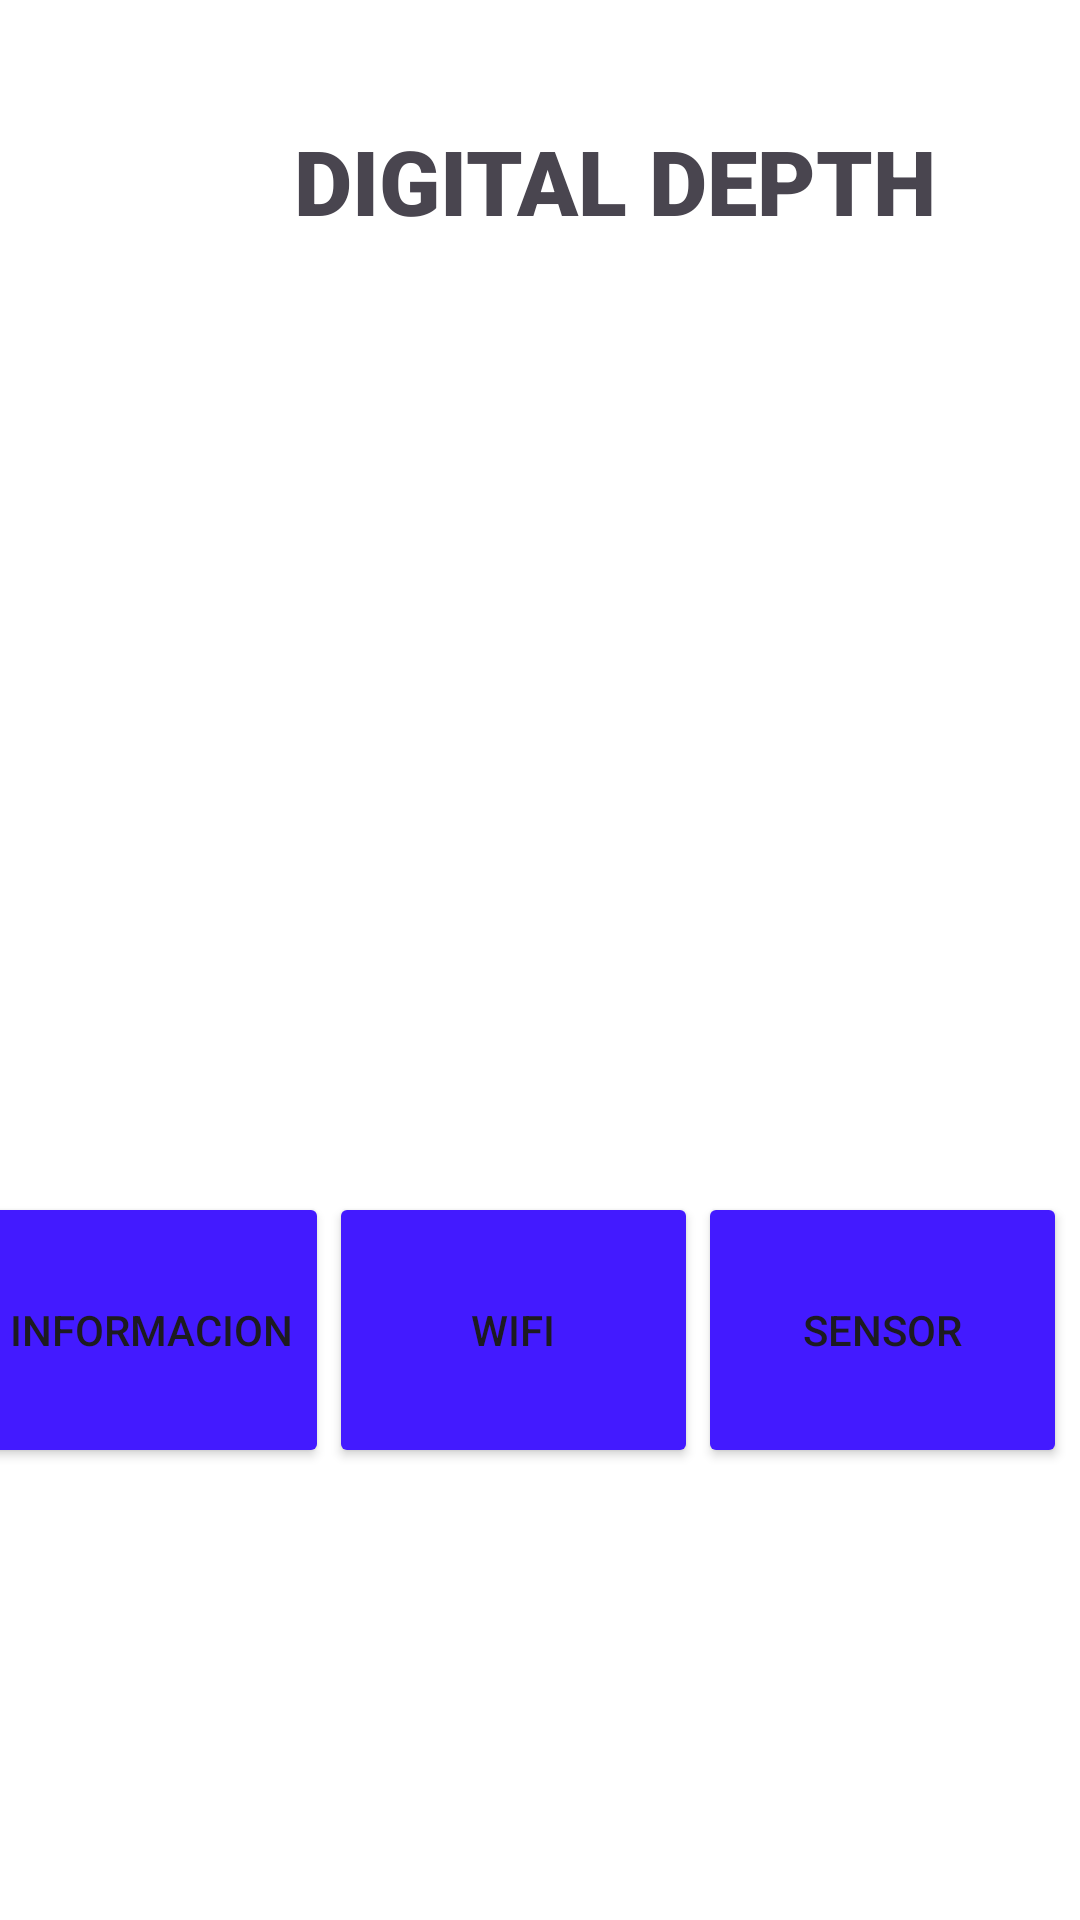

Produce the Android XML layout that renders to this screen, including the resource entries it uses.
<!-- AndroidManifest.xml: application theme Theme.DigitalDepth -->
<!-- res/layout/activity_menu_s.xml -->
<?xml version="1.0" encoding="utf-8"?>
<androidx.constraintlayout.widget.ConstraintLayout xmlns:android="http://schemas.android.com/apk/res/android"
    xmlns:app="http://schemas.android.com/apk/res-auto"
    xmlns:tools="http://schemas.android.com/tools"
    android:layout_width="match_parent"
    android:layout_height="match_parent"
    tools:context=".MenuS"
    android:background="#FFFFFF">

    <TableLayout
        android:id="@+id/tableLayout"
        android:layout_width="386dp"
        android:layout_height="166dp"
        android:layout_marginStart="16dp"
        android:layout_marginEnd="9dp"
        app:layout_constraintEnd_toEndOf="parent"
        app:layout_constraintStart_toStartOf="parent"
        app:layout_constraintTop_toBottomOf="@+id/imageView">

        <TableRow
            android:layout_width="match_parent"
            android:layout_height="match_parent">

            <Button
                android:id="@+id/btnInfo"
                android:layout_width="wrap_content"
                android:layout_height="92dp"
                android:backgroundTint="#431AFF"
                android:text="Informacion" />

            <Button
                android:id="@+id/btnWifi"
                android:layout_width="123dp"
                android:layout_height="92dp"
                android:backgroundTint="#431AFF"
                android:text="WIFI" />

            <TableRow
                android:layout_width="match_parent"
                android:layout_height="47dp" />

            <Button
                android:id="@+id/btnSensor"
                android:layout_width="123dp"
                android:layout_height="92dp"
                android:backgroundTint="#431AFF"
                android:text="Sensor" />

        </TableRow>

        <TableRow
            android:layout_width="match_parent"
            android:layout_height="match_parent" />

        <TableRow
            android:layout_width="match_parent"
            android:layout_height="match_parent" />

    </TableLayout>

    <Button
        android:id="@+id/btvolver"
        android:layout_width="123dp"
        android:layout_height="84dp"
        android:layout_marginStart="43dp"
        android:layout_marginTop="31dp"
        android:layout_marginEnd="68dp"
        android:layout_marginBottom="53dp"
        android:text="Salir"
        android:textSize="20dp"
        app:layout_constraintBottom_toBottomOf="parent"
        app:layout_constraintEnd_toStartOf="@+id/btnSettings"
        app:layout_constraintStart_toStartOf="parent"
        app:layout_constraintTop_toBottomOf="@+id/tableLayout" />

    <Button
        android:id="@+id/btnSettings"
        android:layout_width="150dp"
        android:layout_height="88dp"
        android:layout_marginTop="26dp"
        android:layout_marginEnd="27dp"
        android:layout_marginBottom="54dp"
        android:text="Settings"
        android:textSize="20dp"
        app:layout_constraintBottom_toBottomOf="parent"
        app:layout_constraintEnd_toEndOf="parent"
        app:layout_constraintTop_toBottomOf="@+id/tableLayout" />

    <TextView
        android:id="@+id/textView2"
        android:layout_width="240dp"
        android:layout_height="0dp"
        android:layout_marginStart="85dp"
        android:layout_marginTop="40dp"
        android:layout_marginEnd="86dp"
        android:layout_weight="1"
        android:fontFamily="sans-serif-black"
        android:text="DIGITAL DEPTH"
        android:textAlignment="center"
        android:textSize="30dp"
        app:layout_constraintEnd_toEndOf="parent"
        app:layout_constraintHorizontal_bias="0.0"
        app:layout_constraintStart_toStartOf="parent"
        app:layout_constraintTop_toTopOf="parent" />

    <ImageView
        android:id="@+id/imageView"
        android:layout_width="269dp"
        android:layout_height="295dp"
        android:layout_marginStart="72dp"
        android:layout_marginTop="22dp"
        android:layout_marginEnd="70dp"
        android:src="@drawable/icone_de_securite_violett"
        app:layout_constraintEnd_toEndOf="parent"
        app:layout_constraintStart_toStartOf="parent"
        app:layout_constraintTop_toBottomOf="@+id/textView2" />

</androidx.constraintlayout.widget.ConstraintLayout>
<!-- resources referenced by this layout -->
<resources>
  <style name="Theme.DigitalDepth" parent="Base.Theme.DigitalDepth" />
  <style name="Base.Theme.DigitalDepth" parent="Theme.Material3.DayNight.NoActionBar">
          
          
      </style>
</resources>
